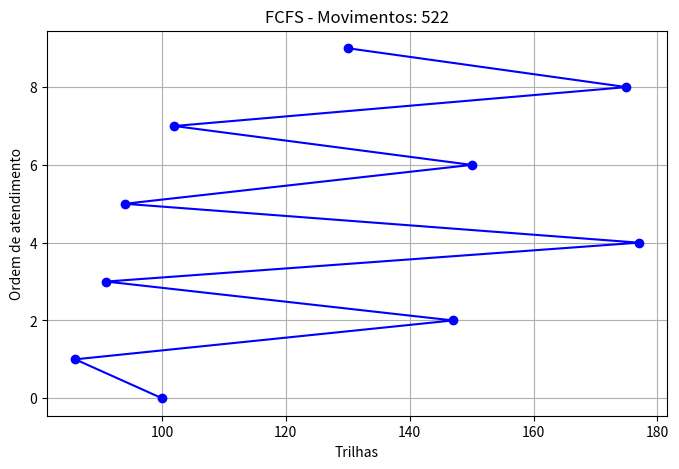
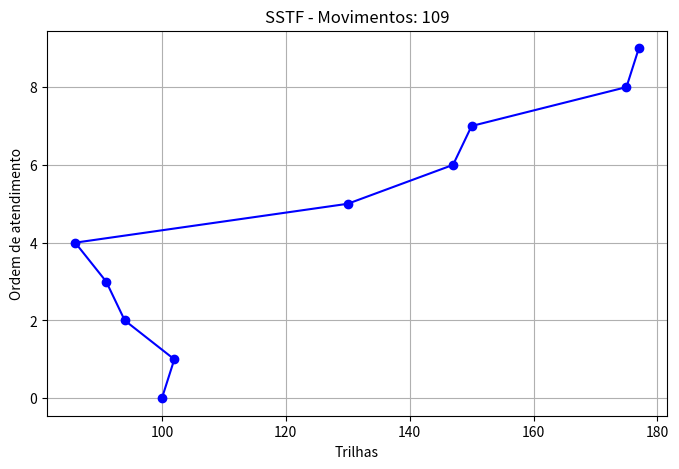
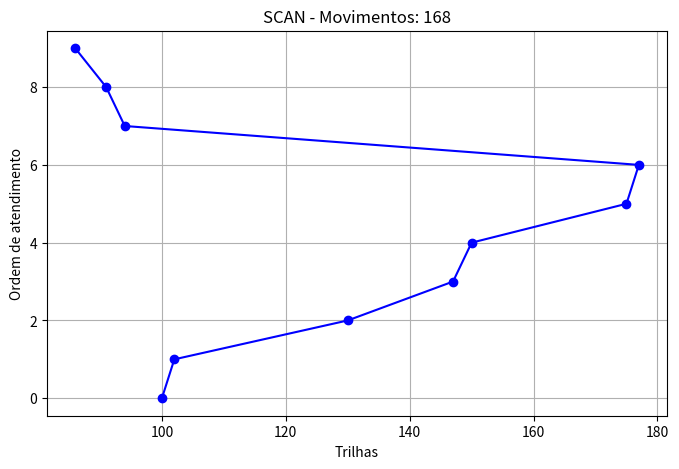
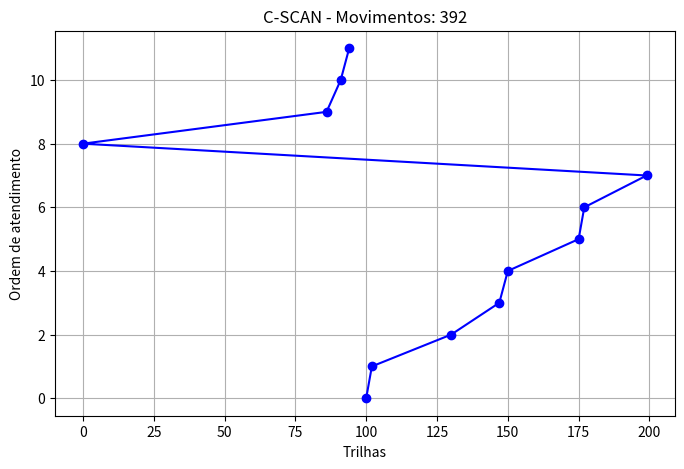

Reproduce these figures in Python, in order.
import matplotlib.pyplot as plt
import numpy as np

def fcfs(requests, start):
    return [start] + requests

def sstf(requests, start):
    sequence = [start]
    pending = requests[:]
    while pending:
        closest = min(pending, key=lambda x: abs(sequence[-1] - x))
        sequence.append(closest)
        pending.remove(closest)
    return sequence

def scan(requests, start, end=199):
    left = sorted([r for r in requests if r < start])
    right = sorted([r for r in requests if r >= start])
    return [start] + right + left[::-1]

def cscan(requests, start, end=199):
    right = sorted([r for r in requests if r >= start])
    left = sorted([r for r in requests if r < start])
    return [start] + right + [end, 0] + left

def calculate_movements(sequence):
    return sum(abs(sequence[i] - sequence[i-1]) for i in range(1, len(sequence)))

def plot_schedule(title, sequence):
    plt.figure(figsize=(8, 5))
    plt.plot(sequence, range(len(sequence)), marker='o', linestyle='-', color='b')
    plt.xlabel('Trilhas')
    plt.ylabel('Ordem de atendimento')
    plt.title(f"{title} - Movimentos: {calculate_movements(sequence)}")
    plt.grid()
    plt.show()

# Dados do problema
requests = [86, 147, 91, 177, 94, 150, 102, 175, 130]
start_position = 100

# Gerando sequências para cada algoritmo
fcfs_seq = fcfs(requests, start_position)
sstf_seq = sstf(requests, start_position)
scan_seq = scan(requests, start_position)
cscan_seq = cscan(requests, start_position)

# Gerando gráficos
plot_schedule("FCFS", fcfs_seq)
plot_schedule("SSTF", sstf_seq)
plot_schedule("SCAN", scan_seq)
plot_schedule("C-SCAN", cscan_seq)

# Exibir número de movimentos
print(f"Movimentos FCFS: {calculate_movements(fcfs_seq)}")
print(f"Movimentos SSTF: {calculate_movements(sstf_seq)}")
print(f"Movimentos SCAN: {calculate_movements(scan_seq)}")
print(f"Movimentos C-SCAN: {calculate_movements(cscan_seq)}")
